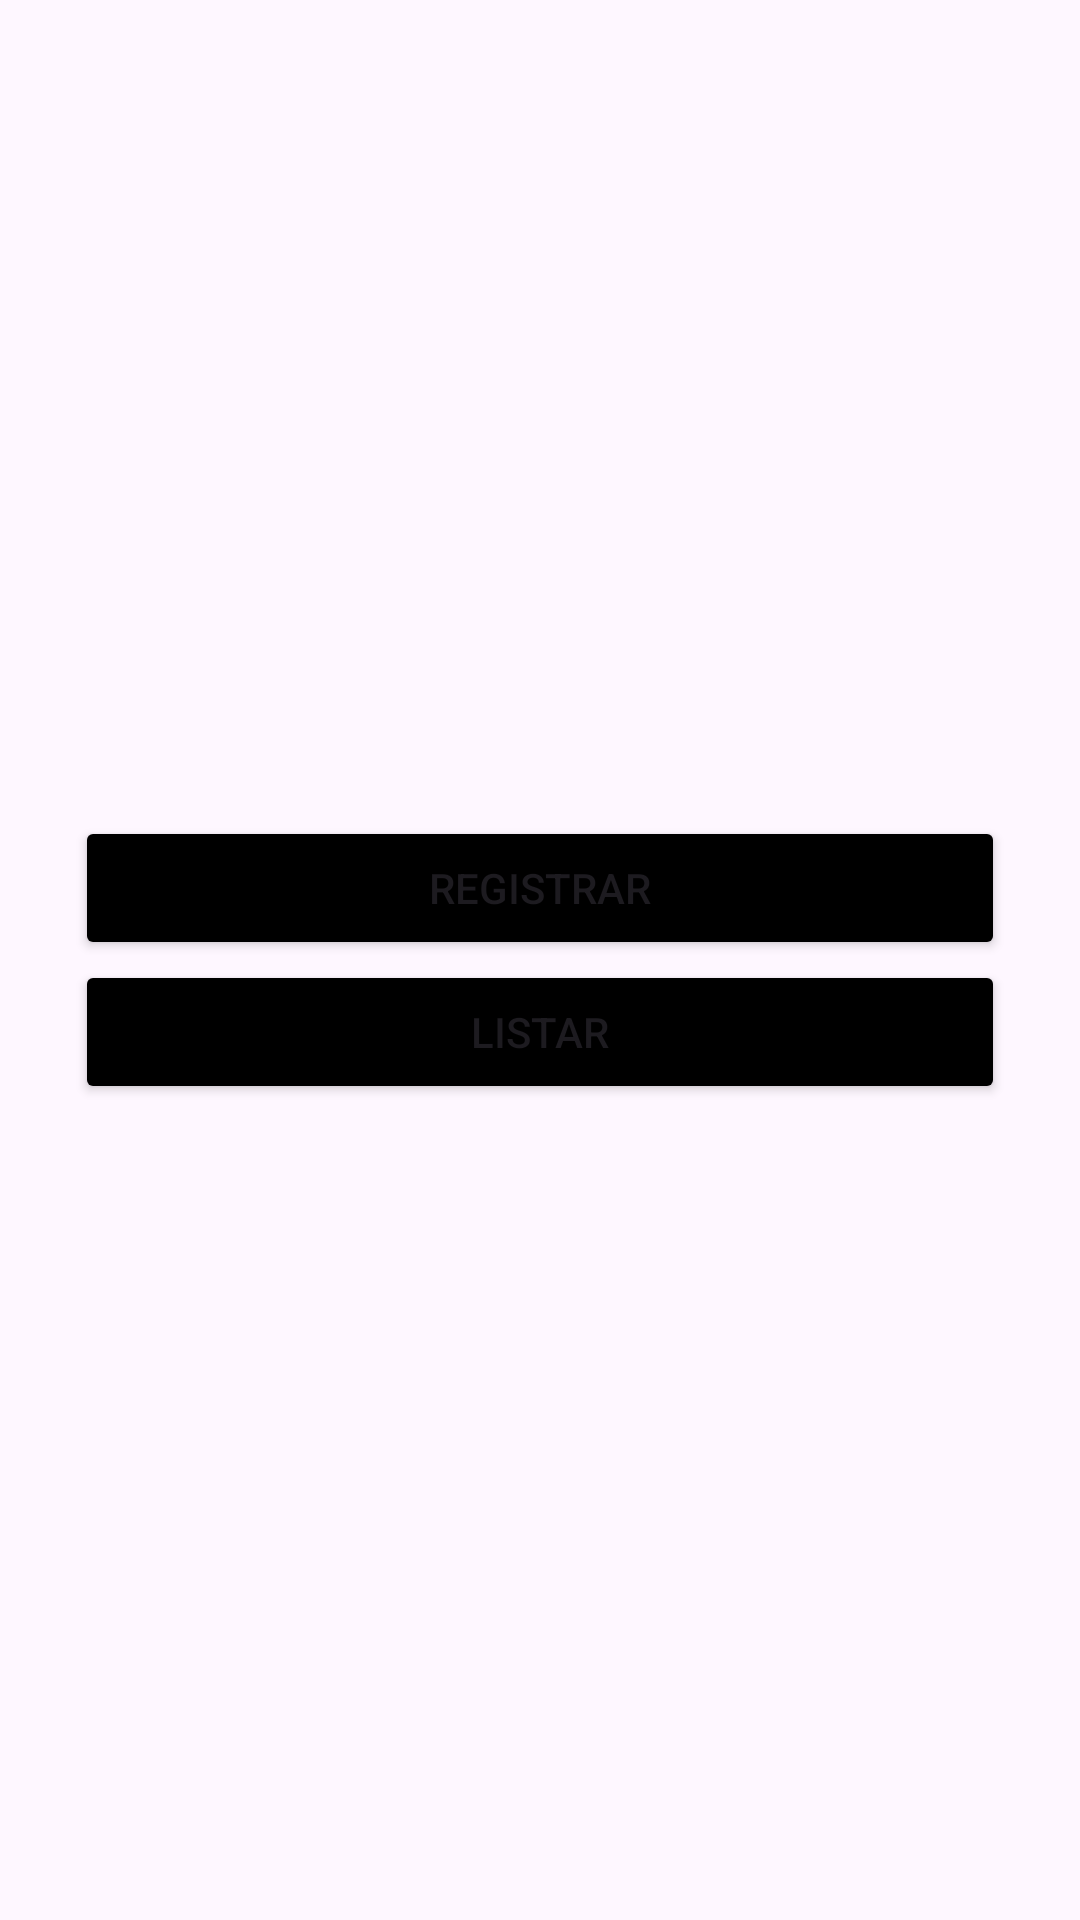

This screen was rendered from an Android layout file. Write that file and the resources it references.
<!-- AndroidManifest.xml: application theme Theme.StoreChincha -->
<!-- res/layout/activity_main.xml -->
<?xml version="1.0" encoding="utf-8"?>
<LinearLayout xmlns:android="http://schemas.android.com/apk/res/android"
    xmlns:app="http://schemas.android.com/apk/res-auto"
    xmlns:tools="http://schemas.android.com/tools"
    android:id="@+id/main"
    android:orientation="vertical"
    android:padding="25dp"
    android:gravity="center_vertical"
    android:layout_width="match_parent"
    android:layout_height="match_parent"
    tools:context=".MainActivity">

    <Button
        android:id="@+id/btnRegistrar"
        android:text="Registrar"
        android:backgroundTint="@color/black"
        android:layout_width="match_parent"
        android:layout_height="wrap_content" />

    <Button
        android:id="@+id/btnListar"
        android:text="Listar"
        android:backgroundTint="@color/black"
        android:layout_width="match_parent"
        android:layout_height="wrap_content" />

</LinearLayout>
<!-- resources referenced by this layout -->
<resources>
  <style name="Theme.StoreChincha" parent="Base.Theme.StoreChincha" />
  <style name="Base.Theme.StoreChincha" parent="Theme.Material3.DayNight.NoActionBar">
          
          
      </style>
  <!-- not gathered from this repository: default colours our renderer supplied (Android Studio template values) -->
  <color name="black">#FF000000</color>
</resources>
